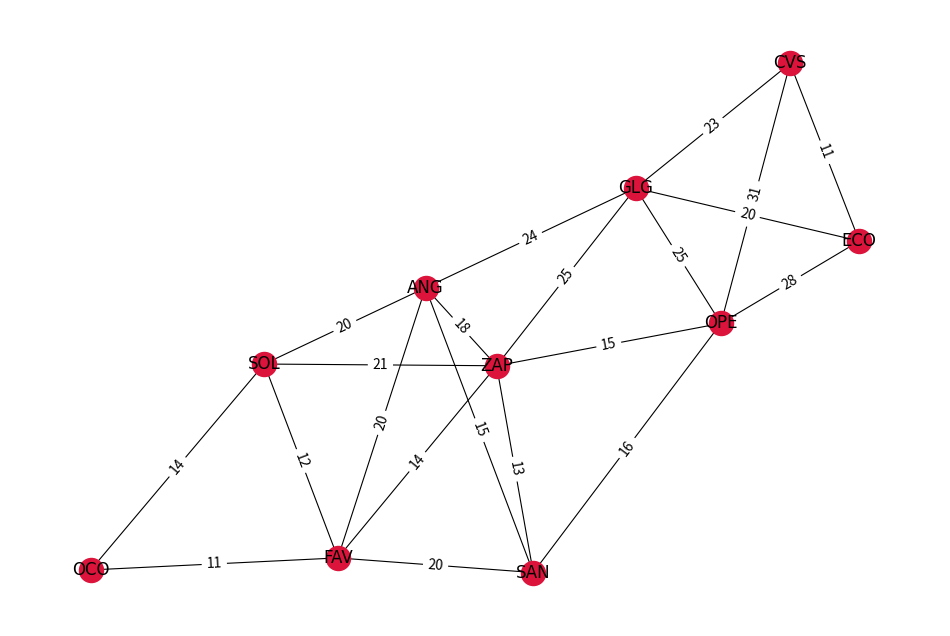
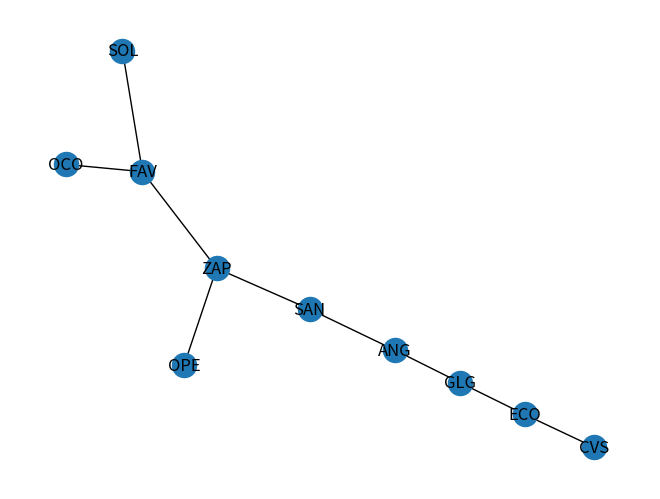
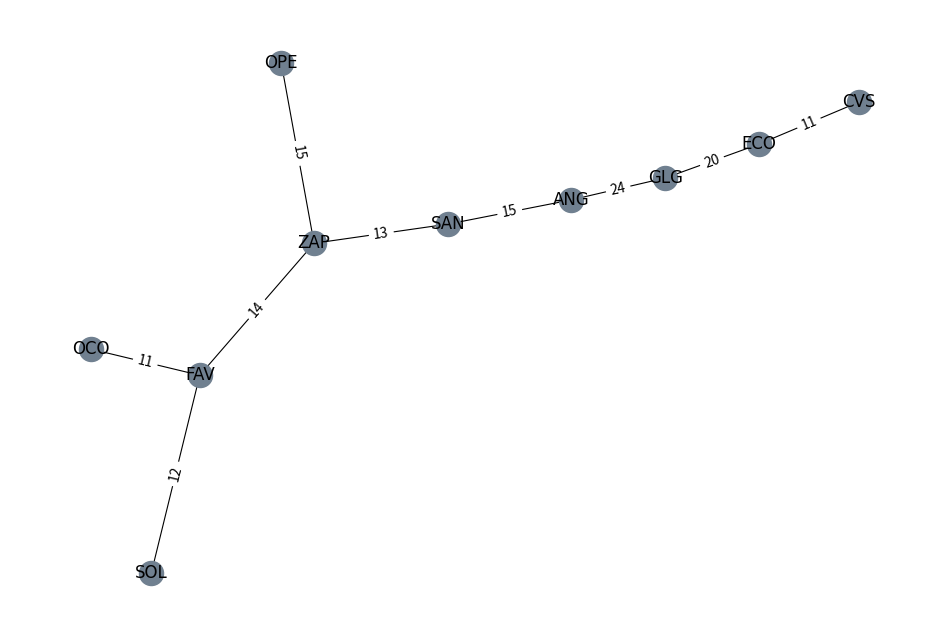

Reproduce these figures in Python, in order.
# -*- coding: utf-8 -*-
"""
Created on Sat Apr 22 21:46:27 2023

@author: diana
"""
import networkx as nx 
import matplotlib.pyplot as plt 
import numpy as np
np.set_printoptions(threshold=np.inf)
import pandas as pd


### GRAFO
def grafo(neighbors, weights):
    G = nx.Graph()

    # Add the edges with weights to the graph
    for edge, weight in weights.items():
        G.add_edge(edge[0], edge[1], weight=weight)

    # Set the position of the nodes
    pos = nx.spring_layout(G)

    # Draw the nodes and edges of the graph
    fig, ax = plt.subplots(figsize=(12, 8))
    nx.draw_networkx_nodes(G, pos, node_color='crimson')
    nx.draw_networkx_edges(G, pos, width=0.8, node_size=100)
    nx.draw_networkx_labels(G, pos, font_size=12, font_family='Arial')

    # Add the edge labels
    labels = nx.get_edge_attributes(G, 'weight')
    nx.draw_networkx_edge_labels(G, pos, edge_labels=labels)

    # Show the graph
    plt.axis('off')
    plt.show()

    """
    # Create a new Graph
    G = nx.Graph()
    
    # Add nodes to the Graph
    for node in neighbors:
        G.add_node(node)
    
    # Add edges to the Graph
    for edge, weight in weights.items():
        G.add_edge(edge[0], edge[1], weight=weight)
    
    # nx.draw(G, with_labels=True)
    
    
    """
    # Calculate the adjacency matrix with weights
    adj_matrix = nx.adjacency_matrix(G, weight='weight').toarray()
    
    # Create a dictionary to map node labels to indices
    label_dict = {node: i for i, node in enumerate(G.nodes())}
    
    # Set the labels for the adjacency matrix
    adj_matrix_labels = np.empty(adj_matrix.shape, dtype=object)
    for i in range(adj_matrix.shape[0]):
        for j in range(adj_matrix.shape[1]):
            adj_matrix_labels[i, j] = f"{list(label_dict.keys())[i]} - {list(label_dict.keys())[j]}: {adj_matrix[i, j]}"
    
    # Calculate the adjacency list with weights
    adj_list = {}
    for node in G.nodes():
        adj_list[node] = []
        for neighbor, w in G[node].items():
            adj_list[node].append((neighbor, w['weight']))
    
    # Print the Graph, adjacency matrix, and adjacency list with labels
    """
    print("Graph:")
    print(G.nodes())
    print(G.edges())
    print("Adjacency Matrix with Labels:")
    print(adj_matrix_labels)
    print("Adjacency List with Weights:")
    print(adj_list)
    """
    return adj_list

### KRUSKAL ALGORITHM 


# Define a function to find the minimum spanning tree given an adjacency list and a starting node
def kruskal_mst(adj_list, start):
    # Sort all edges in the graph by weight in ascending order
    edges = []
    for node, neighbors in adj_list.items():
        for neighbor, weight in neighbors:
            edges.append((weight, node, neighbor))
    edges.sort()
    
    # Create a dictionary to keep track of which nodes belong to which set
    node_set_dict = {}
    for node in adj_list.keys():
        node_set_dict[node] = node
    
    # Define a function to find the set that a node belongs to
    def find_set(node):
        if node_set_dict[node] != node:
            node_set_dict[node] = find_set(node_set_dict[node])
        return node_set_dict[node]
    
    # Define a function to join two sets
    def union(node1, node2):
        set1 = find_set(node1)
        set2 = find_set(node2)
        node_set_dict[set1] = set2
    
    # Initialize an empty list to hold the edges in the MST
    mst = []
    
    # Iterate over all edges in the graph
    for weight, node1, node2 in edges:
        # If the two nodes are in different sets, add the edge to the MST and join the sets
        if find_set(node1) != find_set(node2):
            mst.append((node1, node2))
            union(node1, node2)
    
    # Return the MST
    return mst


    
###ADYACENCIA
# list of store abbreviations in Mexico
stores = ["SOL","FAV","GLG","OCO","ZAP","ANG","SAN","ECO","CVS","OPE"]

# adjacency matrix initialization
adj_matrix = [[0 for _ in range(len(stores))] for _ in range(len(stores))]

# dictionary mapping store abbreviations to indices in the adjacency matrix
store_indices = {store: i for i, store in enumerate(stores)}
# list of neighboring stores for each store
neighbors = {
    "SOL":["FAV","ZAP","ANG","OCO"],
    "FAV":["OCO","ZAP","SAN","SOL","ANG"],
    "GLG":["ZAP","ANG","OPE","CVS","ECO"],
    "OCO":["FAV","SOL"],
    "ZAP":["FAV","SOL","SAN","ANG","GLG","OPE"],
    "ANG":["FAV","SOL","ZAP","SAN","GLG"],
    "SAN":["FAV","ZAP","ANG","OPE"],
    "ECO":["OPE","GLG","CVS"],
    "CVS":["OPE","GLG","ECO"],
    "OPE":["ZAP","GLG","CVS","ECO","SAN"] 
}

###DISTANCIA EN TIEMPO

distancias = {
    ('OCO','SOL'): 14,
    ('OCO','FAV'): 11,
    ('FAV','SAN'): 20,
    ('FAV','ZAP'): 14,
    ('FAV','SOL'): 12,
    ('FAV','ANG'): 20 ,
    ('SOL','ZAP'): 21,
    ('SOL','ANG'): 20,
    ('SAN','ANG'): 15,
    ('SAN','ZAP'): 13,
    ('ZAP','ANG'): 18,
    ('ZAP','GLG'): 25,
    ('ZAP','OPE'): 15,
    ('ANG','GLG'): 24 ,
    ('OPE','GLG'): 25,
    ('OPE','CVS'): 31,
    ('OPE','ECO'): 28,
    ('OPE','SAN'): 16,
    ('GLG','ECO'): 20,
    ('GLG','CVS'): 23,
    ('ECO','CVS'): 11
}


### OUTPUTS 

print("Grafo distancias en Tiempo de viaje ")
adj_list = grafo(neighbors, distancias)


start_node = 'SOL'
mst = kruskal_mst(adj_list, start_node)

# Create a new graph with only the edges in the MST


mst_graph = nx.Graph()
for node, neighbors in adj_list.items():
    for neighbor, weight in neighbors:
        if (node, neighbor) in mst or (neighbor, node) in mst:
            mst_graph.add_edge(node, neighbor, weight=weight)

# Draw the graph
nx.draw(mst_graph, with_labels=True)

# Set the position of the nodes
pos = nx.spring_layout(mst_graph)

# Draw the nodes and edges of the graph
fig, ax = plt.subplots(figsize=(12, 8))
nx.draw_networkx_nodes(mst_graph, pos, node_color='slategray')
nx.draw_networkx_edges(mst_graph, pos, width=0.8, node_size=100)
nx.draw_networkx_labels(mst_graph, pos, font_size=12, font_family='Arial')

# Add the edge labels
labels = nx.get_edge_attributes(mst_graph, 'weight')
nx.draw_networkx_edge_labels(mst_graph, pos, edge_labels=labels)

# Show the graph
plt.axis('off')

plt.show()
